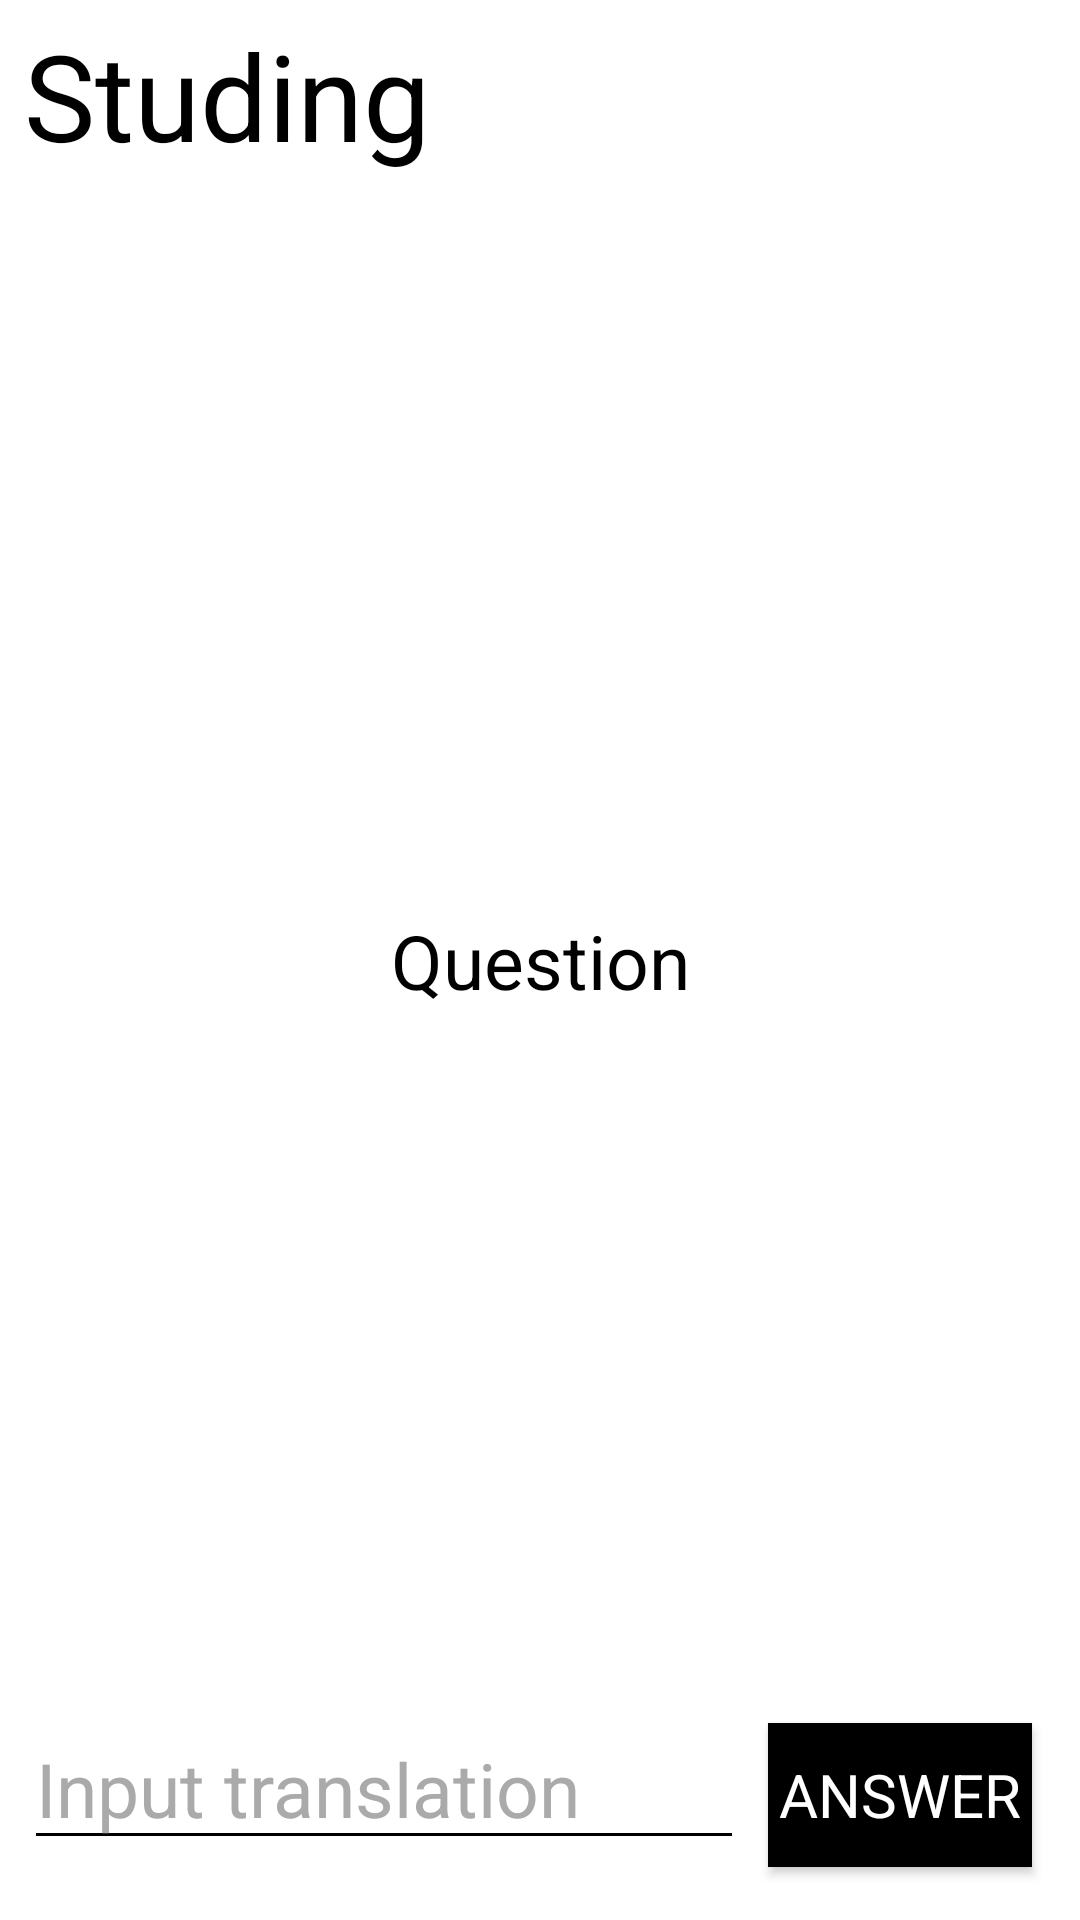

Android layout source for this screen:
<!-- AndroidManifest.xml: application theme Theme2 -->
<!-- res/layout/activity_study.xml -->
<?xml version="1.0" encoding="utf-8"?>
<androidx.constraintlayout.widget.ConstraintLayout xmlns:android="http://schemas.android.com/apk/res/android"
    android:theme="@style/Theme.AppCompat.NoActionBar"
    xmlns:app="http://schemas.android.com/apk/res-auto"
    xmlns:tools="http://schemas.android.com/tools"
    android:id="@+id/main"
    android:layout_width="match_parent"
    android:layout_height="match_parent"
    tools:context=".UI.activities.ActivityStudy"
    android:background="@color/white">
    <LinearLayout
        android:layout_width="match_parent"
        android:layout_height="wrap_content"
        android:id="@+id/linlayTV">
        <TextView
            android:layout_width="match_parent"
            android:layout_height="wrap_content"
            android:text="Studing"
            android:textColor="@color/black"
            android:id="@+id/tvStuding"
            android:layout_marginHorizontal="8dp"
            android:layout_marginTop="5dp"
            android:textSize="40sp"
            app:layout_constraintTop_toTopOf="parent"/>
    </LinearLayout>









    <TextView
        android:layout_width="match_parent"
        android:layout_marginHorizontal="8dp"
        android:layout_height="wrap_content"
        app:layout_constraintTop_toTopOf="parent"
        android:id="@+id/tvQuestion"
        android:text="Question"
        android:textColor="@color/black"
        android:textSize="25sp"
        android:textAlignment="center"
        app:layout_constraintBottom_toBottomOf="parent"/>
    <LinearLayout
        android:orientation="horizontal"
        android:id="@+id/LL1"
        android:layout_width="match_parent"
        android:layout_height="wrap_content"
        app:layout_constraintBottom_toBottomOf="parent"
        android:layout_marginHorizontal="8dp"
        android:layout_marginBottom="10dp">
        <EditText
            android:theme="@style/EditTextStyle"
            android:layout_weight="1"
            android:layout_width="match_parent"
            android:layout_height="wrap_content"
            android:id="@+id/etInputTranslationStudy"
            android:textColor="@color/black"
            android:layout_marginBottom="10dp"
            android:hint="Input translation"
            android:textSize="25sp"/>
        <Button
            android:layout_width="wrap_content"
            android:layout_marginHorizontal="8dp"
            android:layout_height="wrap_content"
            android:text="Answer"
            android:textColor="@color/white"
            android:textSize="20sp"
            android:background="@color/black"
            android:id="@+id/btnAnswer"/>
    </LinearLayout>


</androidx.constraintlayout.widget.ConstraintLayout>
<!-- resources referenced by this layout -->
<resources>
  <string name="write_right_answer_please">Write right answer, please</string>
  <style name="EditTextStyle" parent="Theme2">
          <item name="android:textColor"> @color/black</item>
          <item name="android:backgroundTint">@color/black</item>
      </style>
  <style name="Theme2" parent="Theme.AppCompat.NoActionBar">
           <item name="android:statusBarColor">@color/black</item>
          <item name="actionBarTheme">@color/black</item>
          <item name="android:textColorHint">#AAAAAA</item>
          <item name="android:textColor">#000000</item>
          <item name="fontFamily">@font/comfortaa</item>
  
  
      </style>
  <!-- not gathered from this repository: default colours our renderer supplied (Android Studio template values) -->
  <color name="black">#FF000000</color>
  <color name="white">#FFFFFFFF</color>
</resources>
